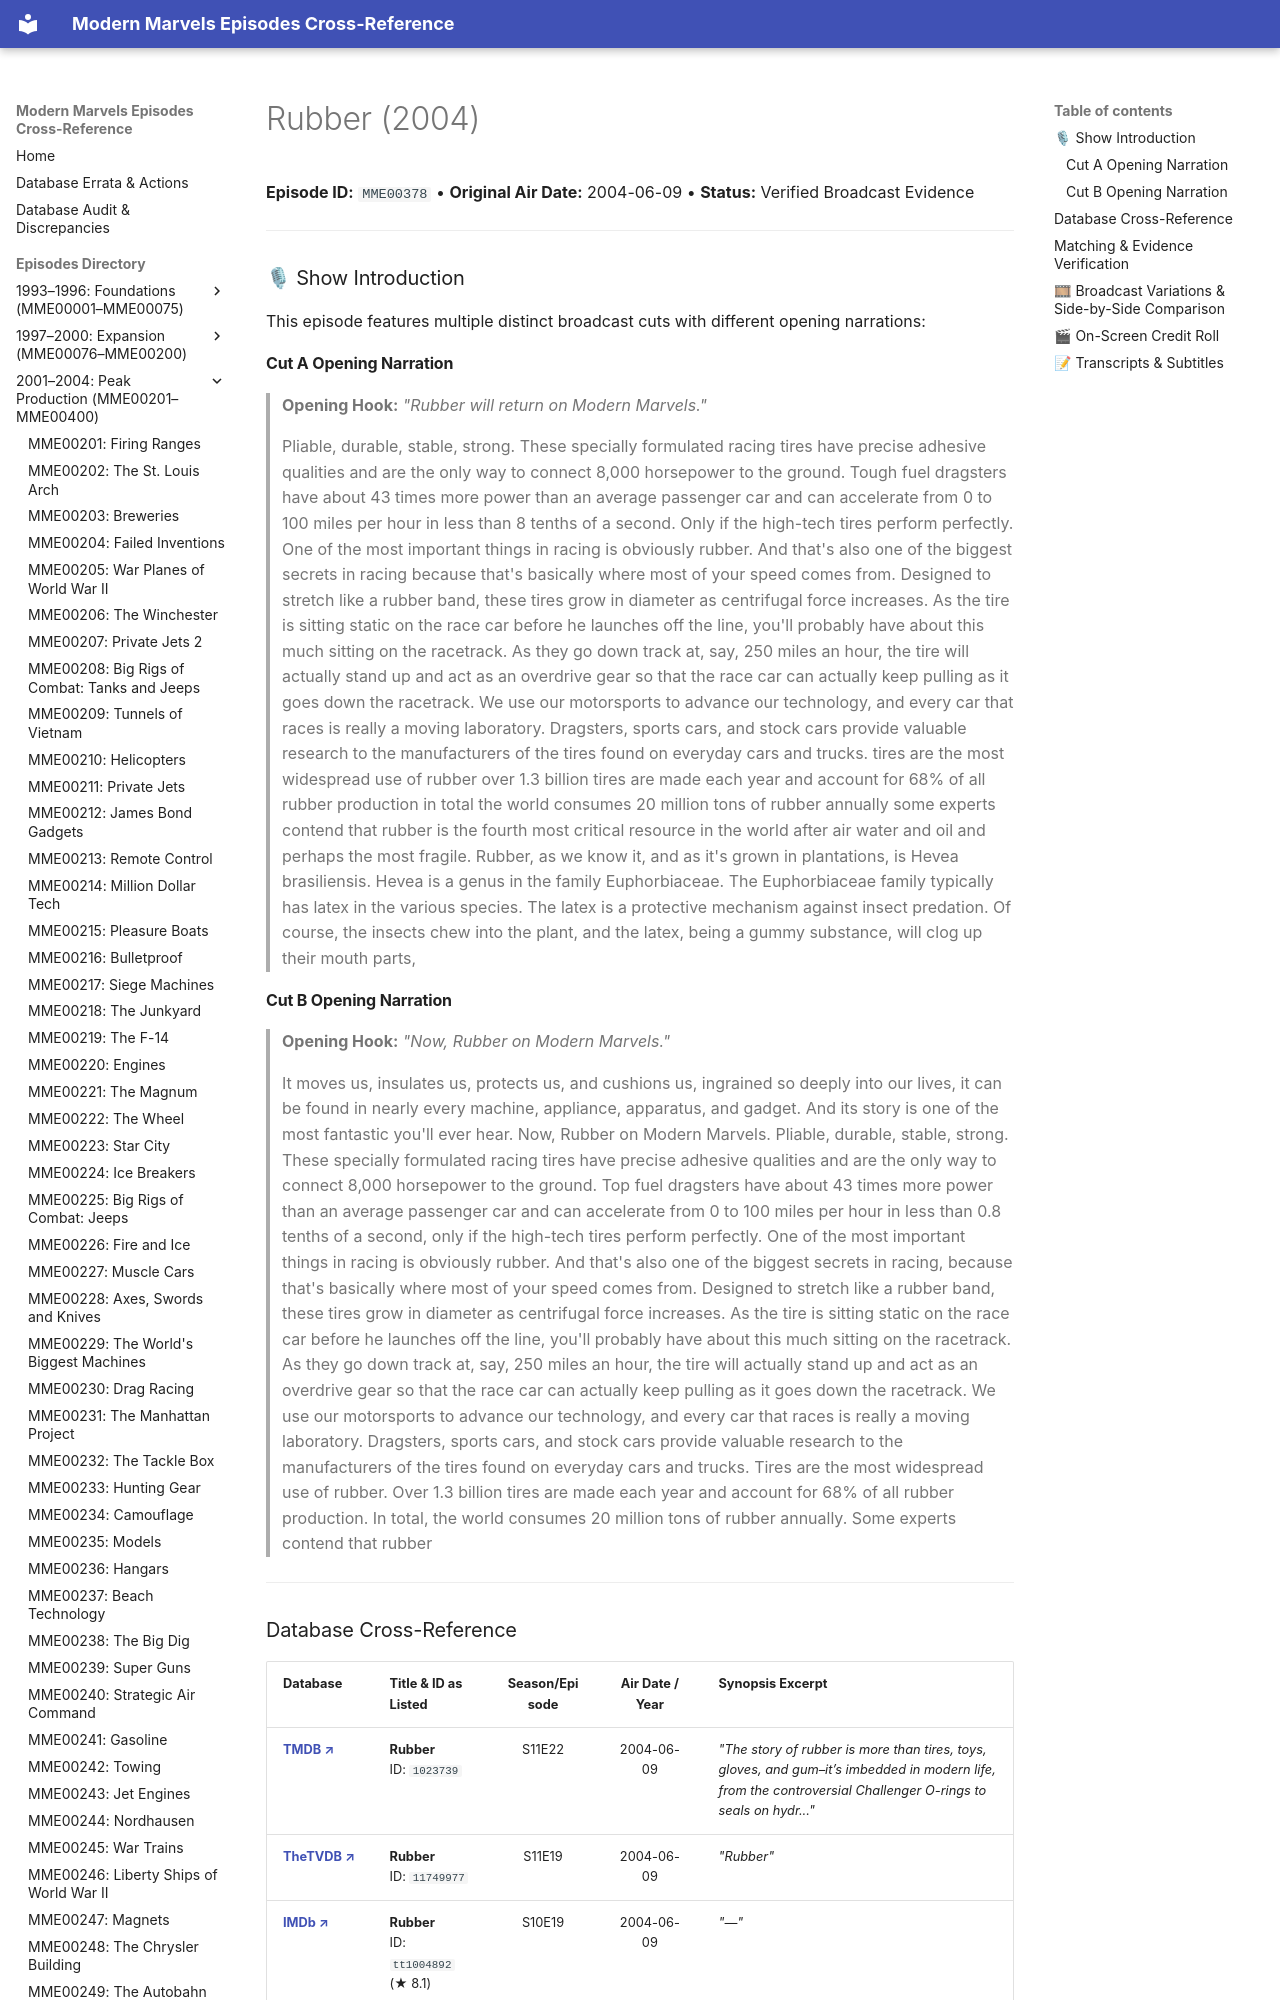

repository: ModernMarvelsFan/ModernMarvels · page: episodes/MME00378/index.html · generator: mkdocs

# Rubber (2004)

**Episode ID:** `MME00378` • **Original Air Date:** 2004-06-09 • **Status:** Verified Broadcast Evidence

---

### 🎙 Show Introduction

This episode features multiple distinct broadcast cuts with different opening narrations:

#### Cut A Opening Narration
> **Opening Hook:** *"Rubber will return on Modern Marvels."*
>
> Pliable, durable, stable, strong. These specially formulated racing tires have precise adhesive qualities and are the only way to connect 8,000 horsepower to the ground. Tough fuel dragsters have about 43 times more power than an average passenger car and can accelerate from 0 to 100 miles per hour in less than 8 tenths of a second. Only if the high-tech tires perform perfectly. One of the most important things in racing is obviously rubber. And that's also one of the biggest secrets in racing because that's basically where most of your speed comes from. Designed to stretch like a rubber band, these tires grow in diameter as centrifugal force increases. As the tire is sitting static on the race car before he launches off the line, you'll probably have about this much sitting on the racetrack. As they go down track at, say, 250 miles an hour, the tire will actually stand up and act as an overdrive gear so that the race car can actually keep pulling as it goes down the racetrack. We use our motorsports to advance our technology, and every car that races is really a moving laboratory. Dragsters, sports cars, and stock cars provide valuable research to the manufacturers of the tires found on everyday cars and trucks. tires are the most widespread use of rubber over 1.3 billion tires are made each year and account for 68% of all rubber production in total the world consumes 20 million tons of rubber annually some experts contend that rubber is the fourth most critical resource in the world after air water and oil and perhaps the most fragile. Rubber, as we know it, and as it's grown in plantations, is Hevea brasiliensis. Hevea is a genus in the family Euphorbiaceae. The Euphorbiaceae family typically has latex in the various species. The latex is a protective mechanism against insect predation. Of course, the insects chew into the plant, and the latex, being a gummy substance, will clog up their mouth parts,
